Run: headless pygame with SDL's dummy video driver; simulated clock (each Clock.tick advances the game by its frame time, no real sleeping); random seed 0; keys injected as events and as key.get_pressed() state; mouse plan: one left click at the window centre at the start of phase 2, then a move to the lower-right quarter at the start of phase 3.
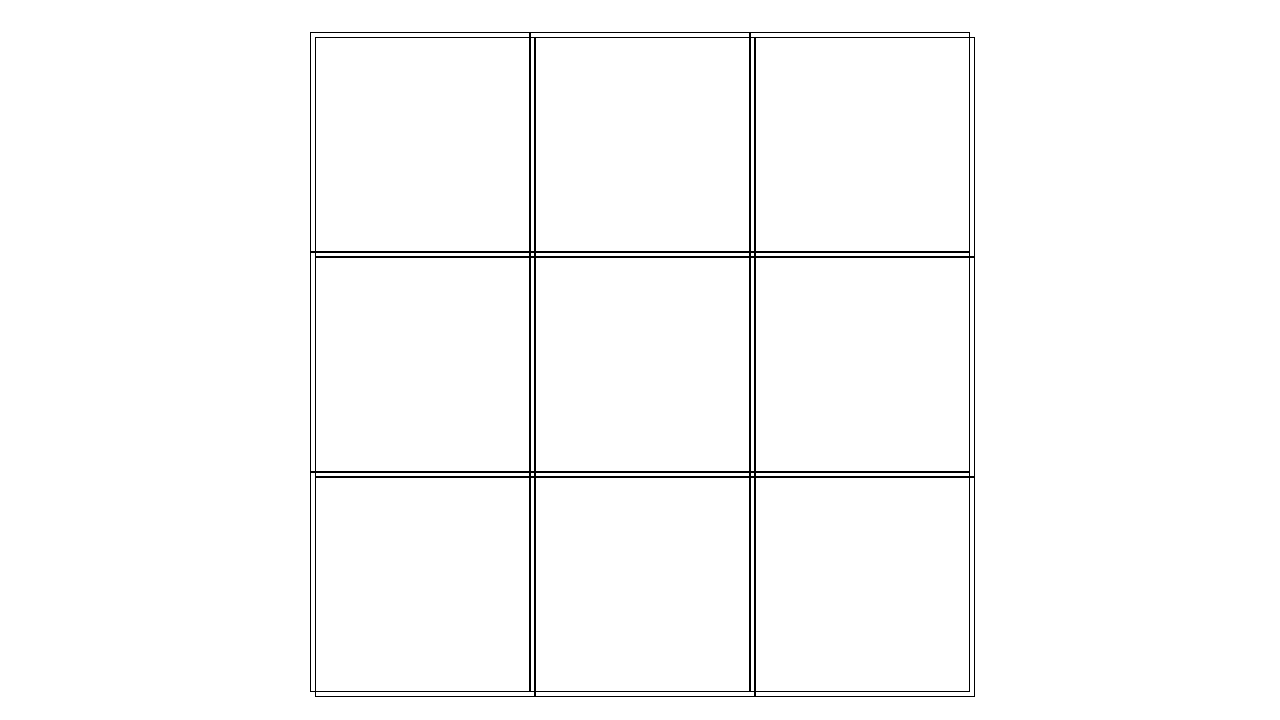
Frame 1 of 4 · flips 1–60 · no input
Frame 2 of 4 · flips 61–180 · clicked the window centre · tapped SPACE, RETURN · held RIGHT (→), D · screen unchanged from frame 1, image omitted
Frame 3 of 4 · flips 181–300 · moved the mouse to the lower-right quarter · held DOWN (↓), S · screen unchanged from frame 2, image omitted
Frame 4 of 4 · flips 301–420 · held LEFT (←), A, UP (↑), W · screen unchanged from frame 3, image omitted

The pygame program that drew these frames:

import pygame as pg
from pygame import mouse


# pygame setup
pg.init()
screen = pg.display.set_mode((1280, 720))
clock = pg.time.Clock()
running = True
dt = 0

player_pos = pg.Vector2(screen.get_width() / 2, screen.get_height() / 2)
r = 40
mouseDown = False

boardstart = (310,32)
space_size = 220

class Board():
    def __init__(self, boardstart, space_size, is_clickable = True, has_children = False):
        self.boardstart = boardstart
        self.space_size = space_size
        self.is_clickable = is_clickable
        self.children = []
        if has_children:
            for x in range(self.boardstart[0], self.boardstart[0] + 3*self.space_size, space_size):
                for y in range(self.boardstart[1], self.boardstart[1] + 3*self.space_size, space_size):
                    self.children.append(Board((x+5, y+5), int(self.space_size/3)-10))
    
    def draw(self):
        for x in range(self.boardstart[0], self.boardstart[0] + 3*self.space_size, space_size):
            for y in range(self.boardstart[1], self.boardstart[1] + 3*self.space_size, space_size):
                pg.draw.rect(screen, "black", (x, y, space_size, space_size), width=1)
        
        for child in self.children:
            child.draw()
    
board = Board(boardstart, space_size, has_children=True, is_clickable=False)


while running:
    try:
        # poll for events
        # pygame.QUIT event means the user clicked X to close your window
        for event in pg.event.get():
            if event.type == pg.QUIT:
                running = False

        # fill the screen with a color to wipe away anything from last frame
        screen.fill("white")

        #pg.draw.circle(screen, "red", player_pos, r)

        #pg.draw.rect(screen, "red", (10,10,200,200), width=1)

        board.draw()

    
        

        
        # if mouse.get_pressed()[0]: 
        #     if not mouseDown:  
        #         mouseDown = True
        #         mouse_pos = mouse.get_pos()
        #         if ((player_pos[0] - mouse_pos[0])**2 + (player_pos[1] - mouse_pos[1])**2)** (1/2) <= r:
        #             print(player_pos)
        #             print(mouse.get_pos())
        # else: 
        #     mouseDown = False



        # flip() the display to put your work on screen
        pg.display.flip()

        # limits FPS to 60
        # dt is delta time in seconds since last frame, used for framerate-
        # independent physics.
        dt = clock.tick(60) / 1000
    except KeyboardInterrupt:
        break



pg.quit()
